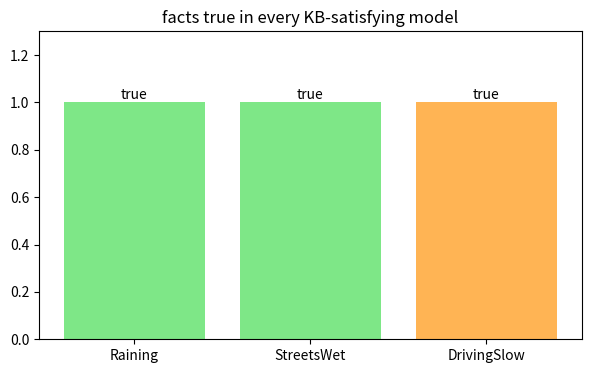

Write the Python code that produced this figure.
# Setup — numpy / pandas / scikit-learn / matplotlib ship with Colab.
import numpy as np
import matplotlib.pyplot as plt

import itertools

symbols = ["P", "Q", "R"]

# Knowledge base: (P -> Q) and (Q -> R) and P.
def kb(m):
    p_implies_q = (not m["P"]) or m["Q"]
    q_implies_r = (not m["Q"]) or m["R"]
    return p_implies_q and q_implies_r and m["P"]

# Query we want to test for entailment.
def query(m):
    return m["R"]

all_worlds = []
for vals in itertools.product([False, True], repeat=len(symbols)):
    m = dict(zip(symbols, vals))
    all_worlds.append(m)

print("total possible worlds:", len(all_worlds))

models = 0
entails = True

for m in all_worlds:
    if kb(m):                            # only models where the KB is true
        models += 1
        print("KB true at", m, "-> query R =", query(m))
        if not query(m):
            entails = False

print("models satisfying KB:", models)
print("KB entails R?", entails)

import itertools

symbols = ["Raining", "StreetsWet", "DrivingSlow"]

def kb(m):
    r1 = (not m["Raining"]) or m["StreetsWet"]       # raining -> streets wet
    r2 = (not m["StreetsWet"]) or m["DrivingSlow"]   # streets wet -> driving slow
    return r1 and r2 and m["Raining"]

# Build the list of worlds where the KB holds (the "satisfying models").
sat = []
for v in itertools.product([False, True], repeat=3):
    m = dict(zip(symbols, v))
    if kb(m):
        sat.append(m)

print("satisfying models:", len(sat))

truth = []
for s in symbols:
    holds_everywhere = all(m[s] for m in sat)
    truth.append(int(holds_everywhere))

for s, t in zip(symbols, truth):
    print(s, "->", "true" if t else "false (not entailed)")

fig, ax = plt.subplots(figsize=(7, 4))

ax.bar(symbols, truth, color=["#7ee787", "#7ee787", "#ffb454"])

for i, s in enumerate(symbols):
    label = "true" if truth[i] else "false"
    ax.text(i, truth[i], label, ha="center", va="bottom")

ax.set_ylim(0, 1.3)
ax.set_title("facts true in every KB-satisfying model")
plt.show()
